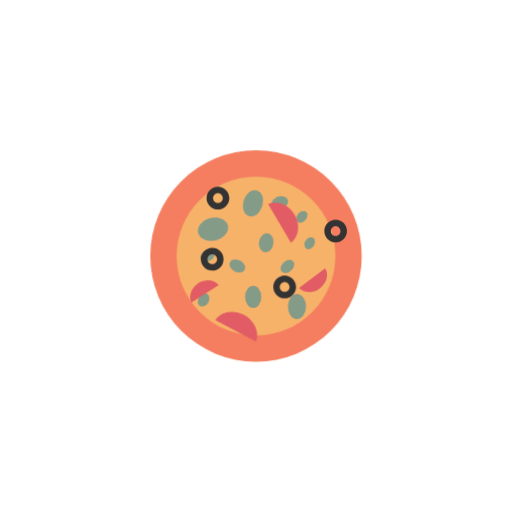
t = 0.00 s
t = 1.00 s: frame unchanged from t = 0.00 s, image omitted
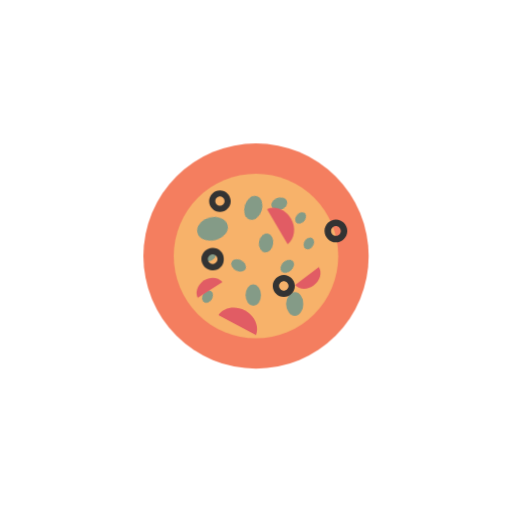
t = 1.13 s
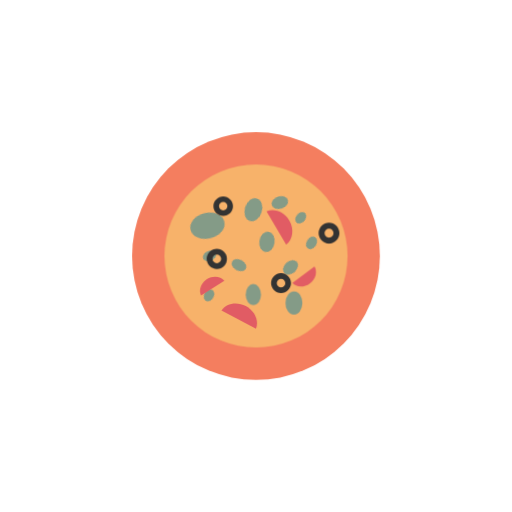
t = 1.25 s
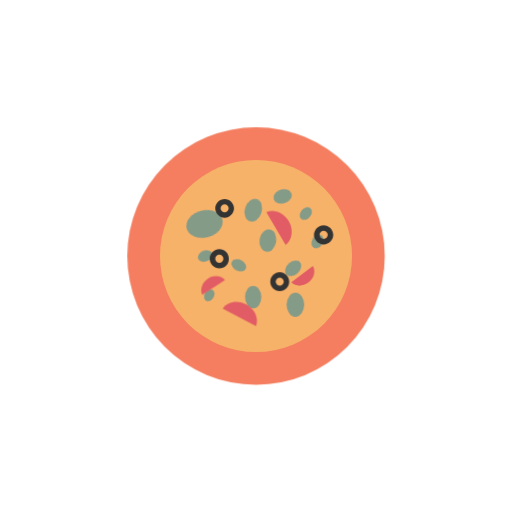
t = 1.38 s
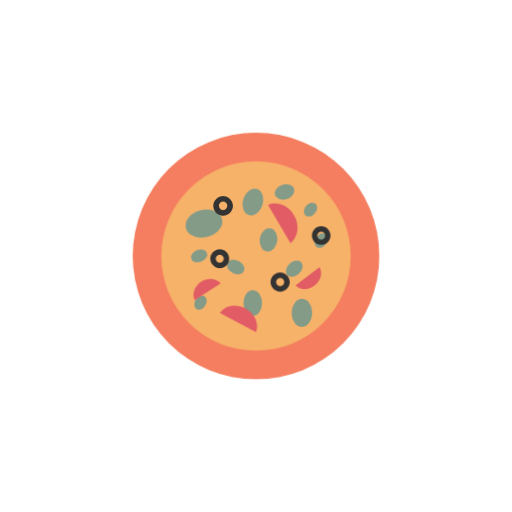
t = 1.63 s

The animated SVG that drew these frames (rendered in a browser with its animation timeline set to each time). Animation: 2 CSS @keyframes rules; one cycle of 2.00 s, repeats indefinitely.

<svg class="ldi-x81aab" width="200px"  height="200px"  xmlns="http://www.w3.org/2000/svg" xmlns:xlink="http://www.w3.org/1999/xlink" viewBox="0 0 100 100" preserveAspectRatio="xMidYMid" style="background: none;"><!--?xml version="1.0" encoding="utf-8"?--><!--Generator: Adobe Illustrator 21.0.0, SVG Export Plug-In . SVG Version: 6.00 Build 0)--><svg version="1.1" id="Layer_1" xmlns="http://www.w3.org/2000/svg" xmlns:xlink="http://www.w3.org/1999/xlink" x="0px" y="0px" viewBox="0 0 100 100" style="transform-origin: 50px 50px 0px;" xml:space="preserve"><g style="transform-origin: 50px 50px 0px;"><g style="transform-origin: 50px 50px 0px; transform: scale(0.6);"><g style="transform-origin: 50px 50px 0px;"><g><style type="text/css" style="transform-origin: 50px 50px 0px; animation-duration: 1s; animation-delay: -1s; animation-direction: normal;" class="ld ld-breath">.st0,.st1,.st2,.st3{fill:none;stroke:#e0e0e0;stroke-width:6;stroke-linecap:round;stroke-miterlimit:10}.st1,.st2,.st3{stroke:#333;stroke-width:7}.st2,.st3{stroke-width:3.5}.st3{stroke-width:4.5}.st4{fill:#333}.st5{fill:#f2f2f3}.st6,.st7{fill:#e0e0e0;stroke:#333;stroke-width:3.5;stroke-linecap:round;stroke-miterlimit:10}.st7{fill:#666766}.st8{fill:#9ec4d2}.st9{fill:#f3e4c7}.st10{fill:#65503a}.st11,.st12,.st13{fill:none;stroke:#f4e6c8;stroke-width:1.6485;stroke-miterlimit:10}.st12,.st13{stroke-width:2.3025}.st13{stroke-width:2.6664}.st14{fill:#e0e0e0}.st15{opacity:.2}.st16{fill:#666766}.st17{fill:#829985}.st18{fill:#d65a62}.st19{fill:#e0e0e0;stroke:#fff;stroke-width:3.5082;stroke-linecap:round;stroke-miterlimit:10}.st20{fill:#f4e6c8}.st21{fill:#f47e5f}.st22{fill:#f7b26a}.st23{fill:#cccccb}.st24{fill:#a0c8d7}.st25{fill:#77a4bd}.st26{fill:#acbd81}.st27{fill:#849b87}.st28{fill:#fff}.st29{fill:#c33837}.st30{fill:none;stroke:#f4e6c8;stroke-width:4;stroke-linecap:round;stroke-miterlimit:10}.st31{fill:#67503b}.st32{fill:#4a3827}.st33{fill:#333;stroke:#333;stroke-width:2.8916;stroke-miterlimit:10}.st34{fill:#f5e169}.st35{fill:#e15c64}.st36,.st37{fill:none;stroke:#e0e0e0;stroke-width:7.0588;stroke-miterlimit:10}.st37{stroke:#f4e6c8;stroke-width:3.7778}.st38{fill:#e3d6ba}.st39{fill:#76a0b7}.st40,.st41,.st42{fill:none;stroke-miterlimit:10}.st40{stroke-linecap:round;stroke:#e6e6e6;stroke-width:2}.st41,.st42{stroke:#000;stroke-width:3}.st42{stroke:#fff;stroke-width:4;stroke-linecap:round}.st43{fill:#b3b4b4}.st44{fill:#e0e1e0}.st45{fill:#f7b26b}.st46,.st47,.st48,.st49{fill:none;stroke:#77a4bd;stroke-width:3.7112;stroke-linecap:round;stroke-miterlimit:10}.st47,.st48,.st49{stroke:#e15c64}.st48,.st49{stroke:#849b87}.st49{stroke:#f7b26a}.st50{fill:#d9ccb2}.st51{fill:#e6e6e6}.st52{fill:none;stroke:#f4e6c8;stroke-width:3.0508;stroke-miterlimit:10}.st53{opacity:.3;fill:#fff}.st54,.st55{fill:none;stroke:#e15c64;stroke-width:14;stroke-linecap:round;stroke-miterlimit:10}.st55{stroke:#f5e169;stroke-width:3.8671}.st56{fill:#8c6339}.st57{fill:#754d25}.st58{fill:none;stroke:#fff;stroke-width:1.8653;stroke-linecap:round;stroke-miterlimit:10}.st59{opacity:.4;fill:#fff}.st60,.st61,.st62{stroke-miterlimit:10}.st60{opacity:.5;stroke-linecap:round;fill:#f47e5f;stroke:#fff;stroke-width:1.5}.st61,.st62{fill:#e0e0e0;stroke:#333;stroke-width:2.8916}.st62{opacity:.5;fill:#f47e5f;stroke:#fff;stroke-width:9.2306;stroke-linecap:round}.st63,.st64,.st65{fill:#333;stroke:#333;stroke-width:2.7189;stroke-miterlimit:10}.st64,.st65{fill:#e0e0e0}.st65{opacity:.5;fill:#f47e5f;stroke:#fff;stroke-width:1.6309;stroke-linecap:round}.st66{fill:#5f3916}.st67,.st68{fill:none;stroke:#f4e6c8;stroke-width:6.9565;stroke-linecap:round;stroke-miterlimit:10}.st68{stroke-width:2.6877}.st69{fill:#7d429a}.st70{opacity:.5}.st71{fill:#e0c3c5}.st72{opacity:.5;fill:#f4e6c8}.st73{fill:#e15c64;stroke:#f4e6c8;stroke-width:4.4485;stroke-miterlimit:10}.st74{fill:#d2d2d1}.st75,.st76,.st77{fill:none;stroke:#849b87;stroke-width:2.825;stroke-miterlimit:10}.st76,.st77{stroke:#fff;stroke-width:2}.st77{stroke:#c7c7c6;stroke-width:2.037;stroke-linecap:round}.st78{fill:#c7c7c6}.st79,.st80{fill:#e0e0e0;stroke:#fff;stroke-width:2.037;stroke-linecap:round;stroke-miterlimit:10}.st80{fill:#acbd81;stroke-width:2}.st81,.st82,.st83{fill:none;stroke:#333;stroke-width:4;stroke-miterlimit:10}.st82,.st83{stroke-width:3.5252}.st83{stroke:#fff;stroke-linecap:round}.st84{fill:#c33938}.st85{fill:#a0c8d7;stroke:#fff;stroke-width:3.2415;stroke-linecap:round}.st85,.st86,.st87{stroke-miterlimit:10}.st86{stroke-linecap:round;fill:#f7b26a;stroke:#fff;stroke-width:2}.st87{fill:none;stroke:#849b87;stroke-width:4.5679}.st88{fill:#f7b26a;stroke:#f47e5f;stroke-width:2;stroke-linecap:round}.st88,.st89,.st90{stroke-miterlimit:10}.st89{stroke:#fff;stroke-width:2;stroke-linecap:round;fill:none}.st90{fill:#e0e0e0}.st90,.st91,.st92{stroke:#333;stroke-width:3}.st91{stroke-linecap:round;stroke-miterlimit:10;fill:#e0e0e0}.st92{fill:#f7b26a}.st92,.st93,.st94{stroke-miterlimit:10}.st93{fill:#fff;stroke-width:3;stroke-linecap:round;stroke:#333}.st94{stroke:#e15c64}.st94,.st95,.st96{fill:none;stroke-width:2;stroke-linecap:round}.st95{stroke-miterlimit:10;stroke:#77a4bd}.st96{stroke:#f5e169}.st96,.st97,.st98{stroke-miterlimit:10}.st97{stroke-linecap:round;fill:none;stroke:#849b87;stroke-width:2}.st98{fill:#f7b26a;stroke:#333;stroke-width:3}.st100,.st98,.st99{stroke-linecap:round}.st99{stroke-width:3;stroke-miterlimit:10;fill:#e15c64;stroke:#333}.st100{fill:none;stroke:#acbd81}.st100,.st101,.st102{stroke-width:2;stroke-miterlimit:10}.st101{stroke-linecap:round;fill:none;stroke:#a0c8d7}.st102{fill:#e0e0e0;stroke:#b3b4b4}.st103{fill:#f0af6b}.st104{opacity:.3}.st105{fill:none;stroke:#fff;stroke-width:.5;stroke-linecap:round;stroke-miterlimit:10}.st106{opacity:.3}.st106,.st107{fill:#666}.st108{opacity:.5;fill:#b3b4b4}.st109{stroke-width:3.3387;stroke-miterlimit:10}.st109,.st110,.st111{fill:none;stroke:#fff;stroke-linecap:round}.st110{stroke-miterlimit:10;stroke-width:3}.st111{stroke-width:4.1084}.st111,.st112,.st113{stroke-miterlimit:10}.st112{stroke-linecap:round;fill:none;stroke:#fff;stroke-width:2.9508}.st113{fill:#f4e6c8;stroke:#333;stroke-width:3.5}.st114,.st115,.st116,.st117,.st118,.st119,.st120,.st121{fill:none;stroke:#333;stroke-width:3.5;stroke-miterlimit:10}.st115,.st116,.st117,.st118,.st119,.st120,.st121{fill:#e15c64}.st116,.st117,.st118,.st119,.st120,.st121{fill:#fff}.st117,.st118,.st119,.st120,.st121{fill:#f7b26a}.st118,.st119,.st120,.st121{fill:#acbd81;stroke-linecap:round}.st119,.st120,.st121{fill:#f4e6c8}.st120,.st121{fill:#e15c64}.st121{fill:#feffff}.st122{fill:#999}.st123{fill:#baccda}</style><g style="transform-origin: 50px 50px 0px; animation-duration: 1s; animation-delay: -0.972222s; animation-direction: normal;" class="ld ld-breath"><circle class="st21" cx="50" cy="50" r="40" fill="rgb(244, 126, 95)" style="fill: rgb(244, 126, 95);"></circle></g><g style="transform-origin: 50px 50px 0px; animation-duration: 1s; animation-delay: -0.944444s; animation-direction: normal;" class="ld ld-breath"><circle class="st22" cx="50" cy="50" r="30" fill="rgb(247, 178, 106)" style="fill: rgb(247, 178, 106);"></circle></g><g style="transform-origin: 50px 50px 0px; animation-duration: 1s; animation-delay: -0.916667s; animation-direction: normal;" class="ld ld-breath"><ellipse transform="matrix(0.9714 -0.2375 0.2375 0.9714 -8.5091 9.1738)" class="st27" cx="33.8" cy="39.9" rx="5.8" ry="4.3" fill="rgb(132, 155, 135)" style="fill: rgb(132, 155, 135);"></ellipse></g><g style="transform-origin: 50px 50px 0px; animation-duration: 1s; animation-delay: -0.888889s; animation-direction: normal;" class="ld ld-breath"><ellipse transform="matrix(0.7406 -0.6719 0.6719 0.7406 -20.1859 55.5161)" class="st27" cx="61.8" cy="53.9" rx="2.9" ry="2.1" fill="rgb(132, 155, 135)" style="fill: rgb(132, 155, 135);"></ellipse></g><g style="transform-origin: 50px 50px 0px; animation-duration: 1s; animation-delay: -0.861111s; animation-direction: normal;" class="ld ld-breath"><ellipse transform="matrix(0.1491 -0.9888 0.9888 0.1491 1.2145 91.5266)" class="st27" cx="53.8" cy="45.1" rx="3.6" ry="2.7" fill="rgb(132, 155, 135)" style="fill: rgb(132, 155, 135);"></ellipse></g><g style="transform-origin: 50px 50px 0px; animation-duration: 1s; animation-delay: -0.833333s; animation-direction: normal;" class="ld ld-breath"><ellipse transform="matrix(0.5315 -0.8471 0.8471 0.5315 -5.5755 80.4886)" class="st27" cx="70" cy="45.3" rx="2.4" ry="1.8" fill="rgb(132, 155, 135)" style="fill: rgb(132, 155, 135);"></ellipse></g><g style="transform-origin: 50px 50px 0px; animation-duration: 1s; animation-delay: -0.805556s; animation-direction: normal;" class="ld ld-breath"><ellipse transform="matrix(0.9512 -0.3086 0.3086 0.9512 -6.4762 19.6087)" class="st27" cx="58.8" cy="30.3" rx="3.1" ry="2.3" fill="rgb(132, 155, 135)" style="fill: rgb(132, 155, 135);"></ellipse></g><g style="transform-origin: 50px 50px 0px; animation-duration: 1s; animation-delay: -0.777778s; animation-direction: normal;" class="ld ld-breath"><ellipse transform="matrix(0.6504 -0.7596 0.7596 0.6504 -3.7622 63.2009)" class="st27" cx="66.8" cy="35.7" rx="2.4" ry="1.8" fill="rgb(132, 155, 135)" style="fill: rgb(132, 155, 135);"></ellipse></g><g style="transform-origin: 50px 50px 0px; animation-duration: 1s; animation-delay: -0.75s; animation-direction: normal;" class="ld ld-breath"><ellipse transform="matrix(0.9277 -0.3733 0.3733 0.9277 -16.3087 15.6999)" class="st27" cx="32.4" cy="50" rx="2.6" ry="1.9" fill="rgb(132, 155, 135)" style="fill: rgb(132, 155, 135);"></ellipse></g><g style="transform-origin: 50px 50px 0px; animation-duration: 1s; animation-delay: -0.722222s; animation-direction: normal;" class="ld ld-breath"><ellipse transform="matrix(1 -6.924939e-03 6.924939e-03 1 -0.4461 0.3409)" class="st27" cx="49" cy="64.6" rx="2.9" ry="4" fill="rgb(132, 155, 135)" style="fill: rgb(132, 155, 135);"></ellipse></g><g style="transform-origin: 50px 50px 0px; animation-duration: 1s; animation-delay: -0.694444s; animation-direction: normal;" class="ld ld-breath"><ellipse transform="matrix(9.866134e-03 -1 1 9.866134e-03 -3.9581 131.4999)" class="st27" cx="64.4" cy="67.7" rx="4.4" ry="3.2" fill="rgb(132, 155, 135)" style="fill: rgb(132, 155, 135);"></ellipse></g><g style="transform-origin: 50px 50px 0px; animation-duration: 1s; animation-delay: -0.666667s; animation-direction: normal;" class="ld ld-breath"><ellipse transform="matrix(0.465 -0.8853 0.8853 0.465 -24.0408 67.1807)" class="st27" cx="43.6" cy="53.5" rx="2.1" ry="2.9" fill="rgb(132, 155, 135)" style="fill: rgb(132, 155, 135);"></ellipse></g><g style="transform-origin: 50px 50px 0px; animation-duration: 1s; animation-delay: -0.638889s; animation-direction: normal;" class="ld ld-breath"><ellipse transform="matrix(0.5211 -0.8535 0.8535 0.5211 -39.8276 58.6959)" class="st27" cx="32.4" cy="64.8" rx="2.4" ry="1.8" fill="rgb(132, 155, 135)" style="fill: rgb(132, 155, 135);"></ellipse></g><g style="transform-origin: 50px 50px 0px; animation-duration: 1s; animation-delay: -0.611111s; animation-direction: normal;" class="ld ld-breath"><ellipse transform="matrix(0.2992 -0.9542 0.9542 0.2992 3.1491 69.6615)" class="st27" cx="49" cy="32.7" rx="4.4" ry="3.2" fill="rgb(132, 155, 135)" style="fill: rgb(132, 155, 135);"></ellipse></g><g style="transform-origin: 50px 50px 0px; animation-duration: 1s; animation-delay: -0.583333s; animation-direction: normal;" class="ld ld-breath"><path class="st35" d="M53.9,33.4l7.3,12.4c2.5-1.9,3.1-5.8,1.2-9C60.5,33.5,56.8,32.1,53.9,33.4z" fill="rgb(225, 92, 100)" style="fill: rgb(225, 92, 100);"></path></g><g style="transform-origin: 50px 50px 0px; animation-duration: 1s; animation-delay: -0.555556s; animation-direction: normal;" class="ld ld-breath"><path class="st35" d="M29.7,64.6l8.6-5.5c-1.4-1.7-4.2-2-6.4-0.6C29.7,60,28.7,62.6,29.7,64.6z" fill="rgb(225, 92, 100)" style="fill: rgb(225, 92, 100);"></path></g><g style="transform-origin: 50px 50px 0px; animation-duration: 1s; animation-delay: -0.527778s; animation-direction: normal;" class="ld ld-breath"><path class="st35" d="M71.4,53.8l-8.1,6.1c1.5,1.6,4.3,1.7,6.4,0.1C71.9,58.4,72.6,55.7,71.4,53.8z" fill="rgb(225, 92, 100)" style="fill: rgb(225, 92, 100);"></path></g><g style="transform-origin: 50px 50px 0px; animation-duration: 1s; animation-delay: -0.5s; animation-direction: normal;" class="ld ld-breath"><path class="st35" d="M37.5,69.7L50,76.3c1.1-2.9-0.4-6.4-3.7-8.2C43,66.4,39.2,67.1,37.5,69.7z" fill="rgb(225, 92, 100)" style="fill: rgb(225, 92, 100);"></path></g><g style="transform-origin: 50px 50px 0px;"><g><g style="transform-origin: 50px 50px 0px; animation-duration: 1s; animation-delay: -0.472222s; animation-direction: normal;" class="ld ld-breath"><path class="st4" d="M38.3,35.7c-1.9,0-3.5-1.6-3.5-3.5s1.6-3.5,3.5-3.5s3.5,1.6,3.5,3.5S40.2,35.7,38.3,35.7z M38.3,30.7 c-0.8,0-1.5,0.7-1.5,1.5s0.7,1.5,1.5,1.5s1.5-0.7,1.5-1.5S39.1,30.7,38.3,30.7z" fill="rgb(51, 51, 51)" style="fill: rgb(51, 51, 51);"></path></g></g></g><g style="transform-origin: 50px 50px 0px;"><g><g style="transform-origin: 50px 50px 0px; animation-duration: 1s; animation-delay: -0.444444s; animation-direction: normal;" class="ld ld-breath"><path class="st4" d="M58.8,63c-1.9,0-3.5-1.6-3.5-3.5s1.6-3.5,3.5-3.5s3.5,1.6,3.5,3.5S60.7,63,58.8,63z M58.8,58 c-0.8,0-1.5,0.7-1.5,1.5s0.7,1.5,1.5,1.5s1.5-0.7,1.5-1.5S59.6,58,58.8,58z" fill="rgb(51, 51, 51)" style="fill: rgb(51, 51, 51);"></path></g></g></g><g style="transform-origin: 50px 50px 0px;"><g><g style="transform-origin: 50px 50px 0px; animation-duration: 1s; animation-delay: -0.416667s; animation-direction: normal;" class="ld ld-breath"><path class="st4" d="M36.5,54.5c-1.9,0-3.5-1.6-3.5-3.5s1.6-3.5,3.5-3.5S40,49,40,51S38.5,54.5,36.5,54.5z M36.5,49.5 c-0.8,0-1.5,0.7-1.5,1.5s0.7,1.5,1.5,1.5S38,51.8,38,51S37.3,49.5,36.5,49.5z" fill="rgb(51, 51, 51)" style="fill: rgb(51, 51, 51);"></path></g></g></g><g style="transform-origin: 50px 50px 0px;"><g><g style="transform-origin: 50px 50px 0px; animation-duration: 1s; animation-delay: -0.388889s; animation-direction: normal;" class="ld ld-breath"><path class="st4" d="M74.6,45.8c-1.9,0-3.5-1.6-3.5-3.5s1.6-3.5,3.5-3.5s3.5,1.6,3.5,3.5S76.5,45.8,74.6,45.8z M74.6,40.8 c-0.8,0-1.5,0.7-1.5,1.5s0.7,1.5,1.5,1.5s1.5-0.7,1.5-1.5S75.4,40.8,74.6,40.8z" fill="rgb(51, 51, 51)" style="fill: rgb(51, 51, 51);"></path></g></g></g><metadata xmlns:d="https://loading.io/stock/" style="transform-origin: 50px 50px 0px; animation-duration: 1s; animation-delay: -0.361111s; animation-direction: normal;" class="ld ld-breath">
<d:name style="transform-origin: 50px 50px 0px; animation-duration: 1s; animation-delay: -0.333333s; animation-direction: normal;" class="ld ld-breath">pizza</d:name>
<d:tags style="transform-origin: 50px 50px 0px; animation-duration: 1s; animation-delay: -0.305556s; animation-direction: normal;" class="ld ld-breath">pizza,pie,pancake,food,party</d:tags>
<d:license style="transform-origin: 50px 50px 0px; animation-duration: 1s; animation-delay: -0.277778s; animation-direction: normal;" class="ld ld-breath">cc-by</d:license>
<d:slug style="transform-origin: 50px 50px 0px; animation-duration: 1s; animation-delay: -0.25s; animation-direction: normal;" class="ld ld-breath">x81aab</d:slug>
</metadata></g></g></g></g><style type="text/css" style="transform-origin: 50px 50px 0px; animation-duration: 1s; animation-delay: -0.222222s; animation-direction: normal;" class="ld ld-breath">@keyframes ld-breath {
  0% {
    -webkit-transform: scale(0.86);
    transform: scale(0.86);
  }
  50% {
    -webkit-transform: scale(1.06);
    transform: scale(1.06);
  }
  100% {
    -webkit-transform: scale(0.86);
    transform: scale(0.86);
  }
}
@-webkit-keyframes ld-breath {
  0% {
    -webkit-transform: scale(0.86);
    transform: scale(0.86);
  }
  50% {
    -webkit-transform: scale(1.06);
    transform: scale(1.06);
  }
  100% {
    -webkit-transform: scale(0.86);
    transform: scale(0.86);
  }
}
.ld.ld-breath {
  -webkit-animation: ld-breath 1s infinite;
  animation: ld-breath 1s infinite;
}
</style></svg></svg>